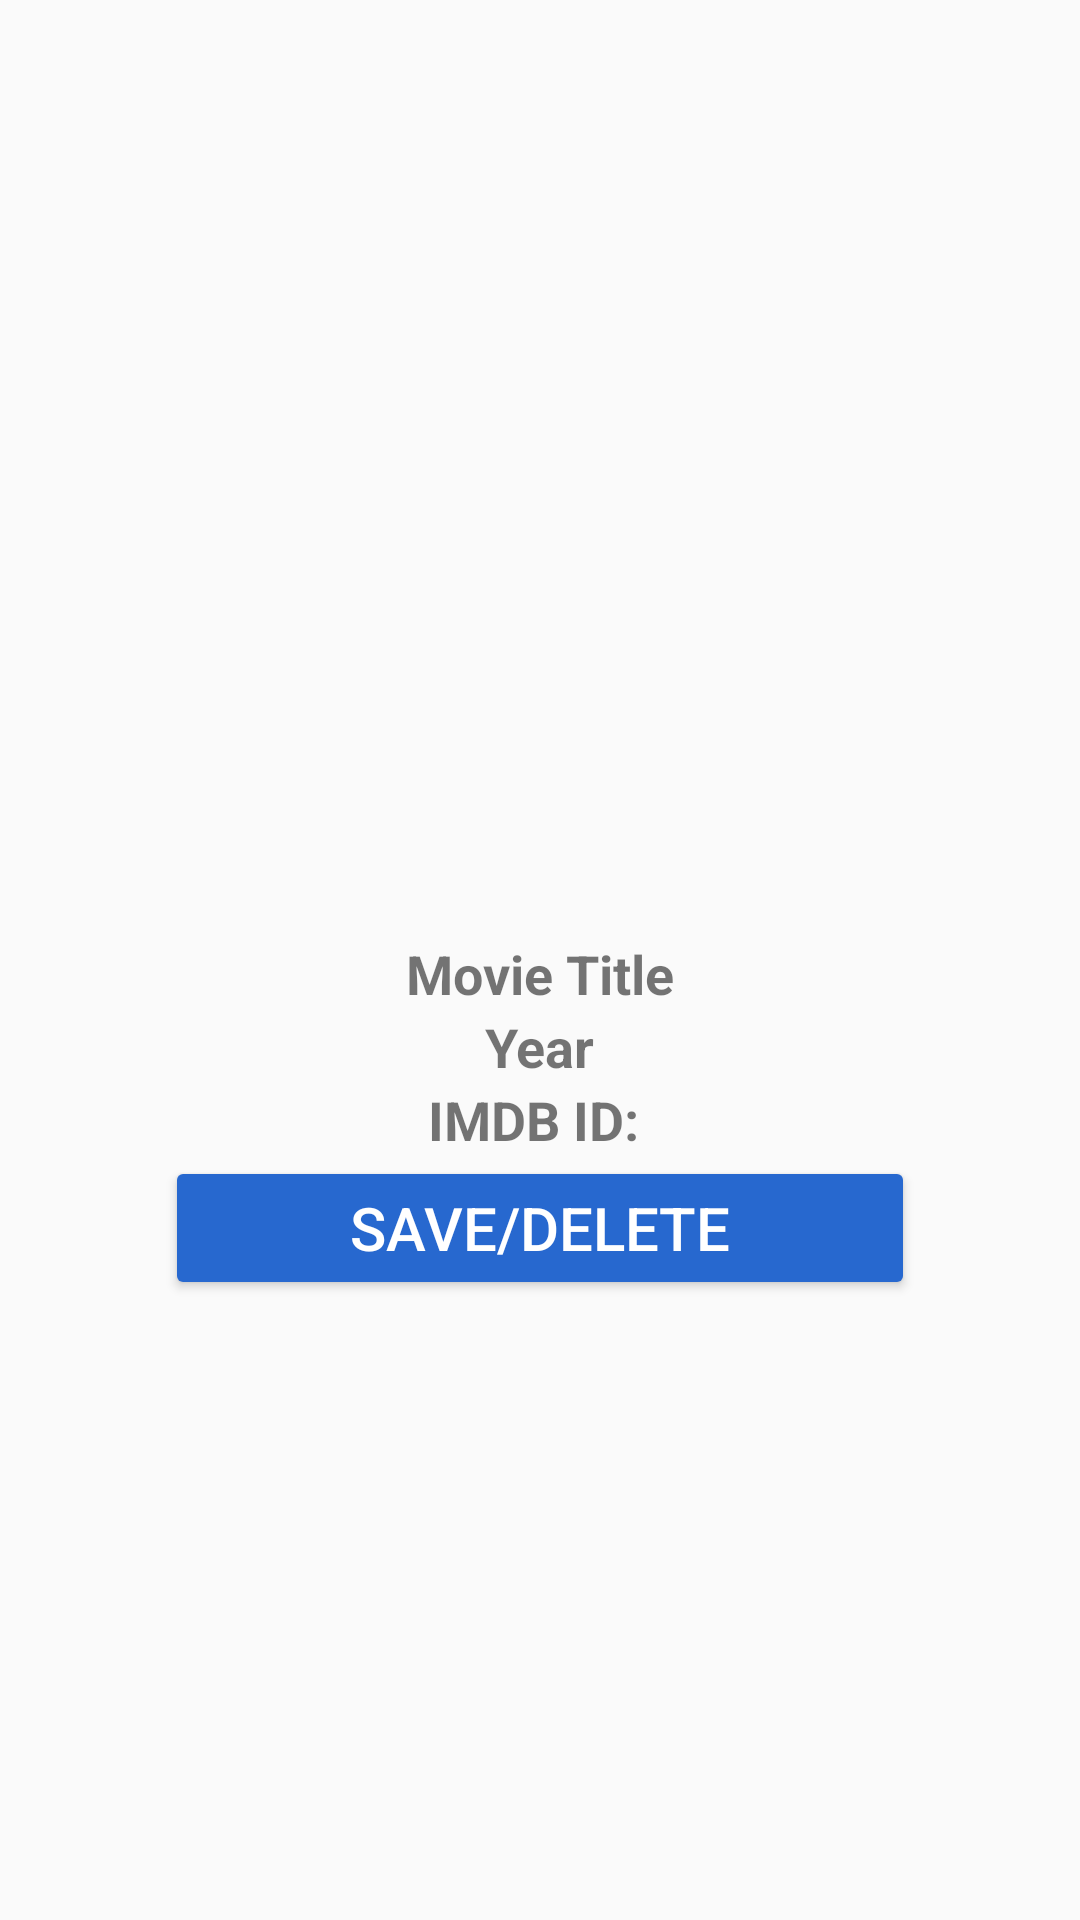

The Android layout XML behind this screen, and the referenced resources:
<!-- AndroidManifest.xml: application theme AppTheme -->
<!-- res/layout/activity_movie_.xml -->
<?xml version="1.0" encoding="utf-8"?>
<LinearLayout xmlns:android="http://schemas.android.com/apk/res/android"
    xmlns:app="http://schemas.android.com/apk/res-auto"
    xmlns:tools="http://schemas.android.com/tools"
    android:layout_width="match_parent"
    android:layout_height="match_parent"
    tools:context=".Movie_Activity"
    android:orientation="vertical">

    <androidx.core.widget.NestedScrollView
        android:layout_width="match_parent"
        android:layout_height="match_parent"
        android:padding="10dp">

        <LinearLayout
            android:layout_width="match_parent"
            android:layout_height="match_parent"
            android:gravity="center"
            android:orientation="vertical"
            android:layout_gravity="center_vertical"
            android:layout_marginTop="-40dp">

            <ImageView
                android:layout_width="125dp"
                android:layout_height="175dp"
                android:background="@drawable/loading"
                android:id="@+id/movie_thumbnail"
                android:scaleType="centerCrop"/>
            
            <TextView
                android:layout_width="wrap_content"
                android:layout_height="wrap_content"
                android:text="Movie Title"
                android:layout_marginTop="10dp"
                android:textSize="18sp"
                android:id="@+id/ma_title"
                android:textStyle="bold"/>

            <TextView
                android:layout_width="wrap_content"
                android:layout_height="wrap_content"
                android:text="Year"
                android:textSize="18sp"
                android:id="@+id/ma_year"
                android:textStyle="bold"/>

            <TextView
                android:layout_width="wrap_content"
                android:layout_height="wrap_content"
                android:text="IMDB ID: "
                android:textSize="18sp"
                android:id="@+id/ma_imdbid"
                android:textStyle="bold"/>

            <Button
                android:layout_width="250dp"
                android:layout_height="wrap_content"
                android:text="Save/Delete"
                android:id="@+id/btn_savedelete"
                android:textSize="20sp"
                android:backgroundTint="@color/OldBlue"
                android:textColor="@color/White" />












        </LinearLayout>

    </androidx.core.widget.NestedScrollView>

</LinearLayout>
<!-- resources referenced by this layout -->
<resources>
  <color name="OldBlue">#2768cf</color>
  <color name="White">#fff</color>
  <style name="AppTheme" parent="Theme.AppCompat.Light.NoActionBar">
          
          <item name="colorPrimary">@color/colorPrimary</item>
          <item name="colorPrimaryDark">@color/colorPrimaryDark</item>
          <item name="colorAccent">@color/colorAccent</item>
      </style>
  <color name="colorPrimary">#6200EE</color>
  <color name="colorPrimaryDark">#3700B3</color>
  <color name="colorAccent">#03DAC5</color>
</resources>
